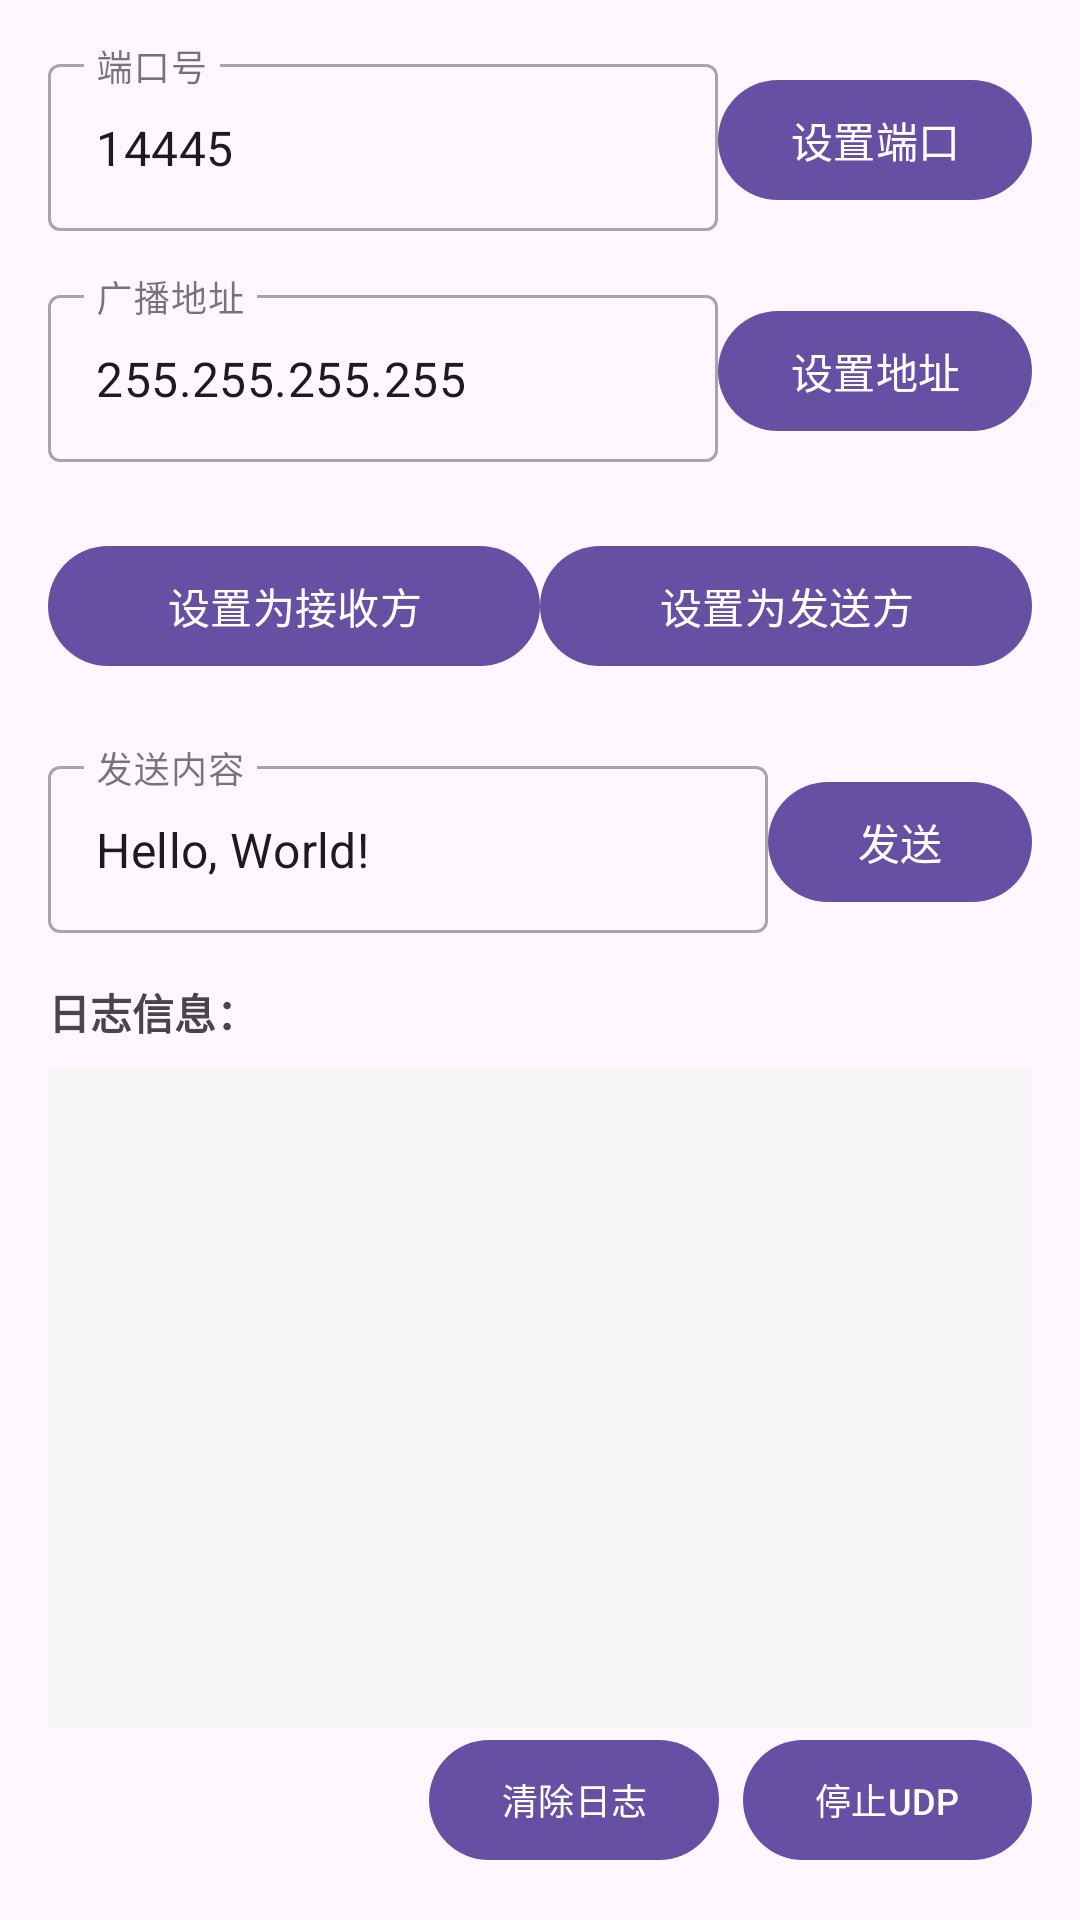

Produce the Android XML layout that renders to this screen, including the resource entries it uses.
<!-- AndroidManifest.xml: application theme Theme.UdpDemo -->
<!-- res/layout/activity_easy_lan.xml -->
<?xml version="1.0" encoding="utf-8"?>
<androidx.constraintlayout.widget.ConstraintLayout xmlns:android="http://schemas.android.com/apk/res/android"
    xmlns:app="http://schemas.android.com/apk/res-auto"
    xmlns:tools="http://schemas.android.com/tools"
    android:layout_width="match_parent"
    android:layout_height="match_parent"
    android:padding="16dp"
    tools:context=".activity.EasyLanActivity">
    <com.google.android.material.textfield.TextInputLayout
        android:id="@+id/portLayout"
        style="@style/Widget.MaterialComponents.TextInputLayout.OutlinedBox"
        android:layout_width="0dp"
        android:layout_height="wrap_content"
        android:hint="端口号"
        app:layout_constraintEnd_toStartOf="@+id/setPortBtn"
        app:layout_constraintStart_toStartOf="parent"
        app:layout_constraintTop_toTopOf="parent">

        <com.google.android.material.textfield.TextInputEditText
            android:id="@+id/portInput"
            android:layout_width="match_parent"
            android:layout_height="wrap_content"
            android:inputType="number"
            android:text="14445" />
    </com.google.android.material.textfield.TextInputLayout>
    <com.google.android.material.button.MaterialButton
        android:id="@+id/setPortBtn"
        android:layout_width="wrap_content"
        android:layout_height="wrap_content"
        android:text="设置端口"
        app:layout_constraintEnd_toEndOf="parent"
        app:layout_constraintStart_toEndOf="@+id/portLayout"
        app:layout_constraintTop_toTopOf="@+id/portLayout"
        app:layout_constraintBottom_toBottomOf="@+id/portLayout" />
    <com.google.android.material.textfield.TextInputLayout
        android:id="@+id/broadcastLayout"
        style="@style/Widget.MaterialComponents.TextInputLayout.OutlinedBox"
        android:layout_width="0dp"
        android:layout_height="wrap_content"
        android:layout_marginTop="16dp"
        android:hint="广播地址"
        app:layout_constraintEnd_toStartOf="@+id/setBroadcastBtn"
        app:layout_constraintStart_toStartOf="parent"
        app:layout_constraintTop_toBottomOf="@+id/portLayout">

        <com.google.android.material.textfield.TextInputEditText
            android:id="@+id/broadcastInput"
            android:layout_width="match_parent"
            android:layout_height="wrap_content"
            android:text="255.255.255.255" />
    </com.google.android.material.textfield.TextInputLayout>

    <com.google.android.material.button.MaterialButton
        android:id="@+id/setBroadcastBtn"
        android:layout_width="wrap_content"
        android:layout_height="wrap_content"
        android:text="设置地址"
        app:layout_constraintEnd_toEndOf="parent"
        app:layout_constraintStart_toEndOf="@+id/broadcastLayout"
        app:layout_constraintTop_toTopOf="@+id/broadcastLayout"
        app:layout_constraintBottom_toBottomOf="@+id/broadcastLayout" />
    <com.google.android.material.button.MaterialButton
        android:id="@+id/startReceiverBtn"
        android:layout_width="0dp"
        android:layout_height="wrap_content"
        android:layout_marginTop="24dp"
        android:text="设置为接收方"
        app:layout_constraintEnd_toStartOf="@+id/startSenderBtn"
        app:layout_constraintStart_toStartOf="parent"
        app:layout_constraintTop_toBottomOf="@+id/broadcastLayout" />

    <com.google.android.material.button.MaterialButton
        android:id="@+id/startSenderBtn"
        android:layout_width="0dp"
        android:layout_height="wrap_content"
        android:text="设置为发送方"
        app:layout_constraintEnd_toEndOf="parent"
        app:layout_constraintStart_toEndOf="@+id/startReceiverBtn"
        app:layout_constraintTop_toTopOf="@+id/startReceiverBtn" />
    <com.google.android.material.textfield.TextInputLayout
        android:id="@+id/messageLayout"
        style="@style/Widget.MaterialComponents.TextInputLayout.OutlinedBox"
        android:layout_width="0dp"
        android:layout_height="wrap_content"
        android:layout_marginTop="24dp"
        android:hint="发送内容"
        app:layout_constraintEnd_toStartOf="@+id/sendMsgBtn"
        app:layout_constraintStart_toStartOf="parent"
        app:layout_constraintTop_toBottomOf="@+id/startReceiverBtn">

        <com.google.android.material.textfield.TextInputEditText
            android:id="@+id/messageInput"
            android:layout_width="match_parent"
            android:layout_height="wrap_content"
            android:text="Hello, World!" />
    </com.google.android.material.textfield.TextInputLayout>

    <com.google.android.material.button.MaterialButton
        android:id="@+id/sendMsgBtn"
        android:layout_width="wrap_content"
        android:layout_height="wrap_content"
        android:text="发送"
        app:layout_constraintEnd_toEndOf="parent"
        app:layout_constraintStart_toEndOf="@+id/messageLayout"
        app:layout_constraintTop_toTopOf="@+id/messageLayout"
        app:layout_constraintBottom_toBottomOf="@+id/messageLayout" />
    <TextView
        android:id="@+id/logTitle"
        android:layout_width="wrap_content"
        android:layout_height="wrap_content"
        android:layout_marginTop="16dp"
        android:text="日志信息："
        android:textSize="14sp"
        android:textStyle="bold"
        app:layout_constraintStart_toStartOf="parent"
        app:layout_constraintTop_toBottomOf="@+id/messageLayout" />

    <ScrollView
        android:id="@+id/logScrollView"
        android:layout_width="0dp"
        android:layout_height="0dp"
        android:layout_marginTop="8dp"
        android:background="#F5F5F5"
        android:padding="8dp"
       app:layout_constraintBottom_toTopOf="@id/clearLogBtn"
        app:layout_constraintEnd_toEndOf="parent"
        app:layout_constraintStart_toStartOf="parent"
        app:layout_constraintTop_toBottomOf="@+id/logTitle">

        <TextView
            android:id="@+id/logTextView"
            android:layout_width="match_parent"
            android:layout_height="wrap_content"
            android:fontFamily="monospace"
            android:textSize="12sp"
            android:textIsSelectable="true" />
    </ScrollView>
    <com.google.android.material.button.MaterialButton
        android:id="@+id/clearLogBtn"
        android:layout_width="wrap_content"
        android:layout_height="wrap_content"
        android:layout_marginEnd="8dp"
        android:text="清除日志"
        android:textSize="12sp"
        app:layout_constraintBottom_toBottomOf="parent"
        app:layout_constraintEnd_toStartOf="@+id/stopUdpBtn"
        app:layout_constraintTop_toBottomOf="@+id/logScrollView" />

    <com.google.android.material.button.MaterialButton
        android:id="@+id/stopUdpBtn"
        android:layout_width="wrap_content"
        android:layout_height="wrap_content"
        android:text="停止UDP"
        android:textSize="12sp"
        app:layout_constraintBottom_toBottomOf="parent"
        app:layout_constraintEnd_toEndOf="parent"
        app:layout_constraintTop_toBottomOf="@+id/logScrollView" />
</androidx.constraintlayout.widget.ConstraintLayout>
<!-- resources referenced by this layout -->
<resources>
  <style name="Theme.UdpDemo" parent="Base.Theme.UdpDemo" />
  <style name="Base.Theme.UdpDemo" parent="Theme.Material3.DayNight.NoActionBar">
          
          
      </style>
</resources>
